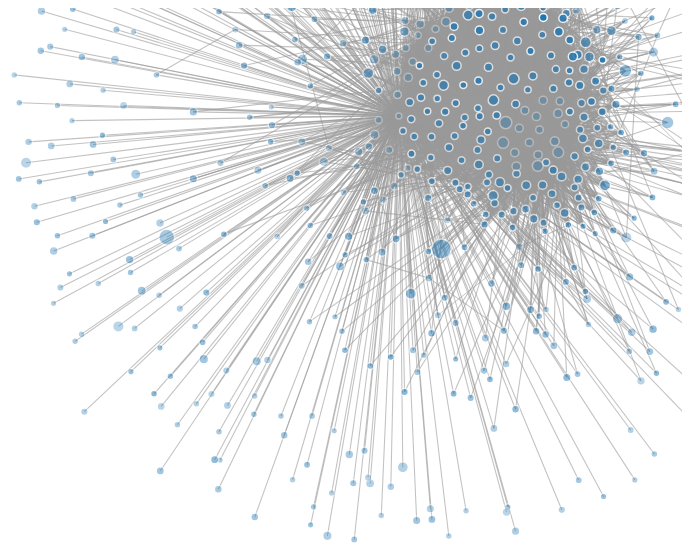
D3 v3 page, settled after 480 driven frames (8 s of simulated time); the page loaded 1 data file(s).



var width = window.innerWidth,
    height = window.innerHeight;

var color = d3.scale.category20();

var force = d3.layout.force()
    .charge(-300)
    .linkDistance(function (link, idx) {
      return link.value;
    })
    .size([width, height]);

var svg = d3.select("body").append("svg")
    .attr("width", width)
    .attr("height", height);

d3.json("force_directed_3.json", function(error, graph) {
  if (error) throw error;

//  console.info(graph.);

  let radiusScale = d3.scale.pow(0.5)
      .domain([d3.min(graph.nodes, function(d) {return d.answerNum;}), d3.max(graph.nodes, function(d) {return d.answerNum;})])
      .range([3, 10]);
  let opacityScale = d3.scale.pow(0.5)
      .domain([d3.min(graph.nodes, function(d) {return d.scoreWithQuery;}), graph.maxScoreWithQuery])
      .range([0.3, 1]);

  force
      .nodes(graph.nodes)
      .links(graph.links)
      .start();

  var link = svg.selectAll(".link")
      .data(graph.links)
    .enter().append("line")
      .attr("class", "link")
      .style("stroke-width", function(d) { return Math.sqrt(d.value)/4; });

  var node = svg.selectAll(".node")
      .data(graph.nodes)
    .enter().append("circle")
      .attr("class", "node")
      .attr("r", function(d) { return radiusScale(d.answerNum)})
      .style("fill", function(d) { return color(d.group+1)})
      .style("opacity", function(d) { return opacityScale(d.scoreWithQuery)})
      .call(force.drag);

  node.append("title")
      .text(function(d) { return d.name; });

   setTimeout(function() {
    link.attr("x1", function(d) { return d.source.x; })
        .attr("y1", function(d) { return d.source.y; })
        .attr("x2", function(d) { return d.target.x; })
        .attr("y2", function(d) { return d.target.y; });

    node.attr("cx", function(d) { return d.x; })
        .attr("cy", function(d) { return d.y; });
  }, 500);

//  force.on("tick", function() {
//    link.attr("x1", function(d) { return d.source.x; })
//        .attr("y1", function(d) { return d.source.y; })
//        .attr("x2", function(d) { return d.target.x; })
//        .attr("y2", function(d) { return d.target.y; });
//
//    node.attr("cx", function(d) { return d.x; })
//        .attr("cy", function(d) { return d.y; });
//  });
});



### data: force_directed_3.json
{
 "maxScoreWithQuery": 0.1513,
 "nodes": [
  {
   "scoreWithQuery": 0.0662,
   "group": 2,
   "name": "Driving in from Indiana (I-80), what's a…",
   "answerNum": 3
  },
  {
   "scoreWithQuery": 0.05094,
   "group": 2,
   "name": "Where's the best place to ski in Wiscons…",
   "answerNum": 3
  },
  {
   "scoreWithQuery": 0.001489,
   "group": 2,
   "name": "What do you tip a cabbie in Chicago?",
   "answerNum": 3
  },
  {
   "scoreWithQuery": 0.007542,
   "group": 2,
   "name": "why do kids have 2 go 2 school for.?",
   "answerNum": 6
  },
  {
   "scoreWithQuery": 0.007542,
   "group": 2,
   "name": "WHAT DOES USA STAND FOR?",
   "answerNum": 5
  },
  {
   "scoreWithQuery": 0.09381,
   "group": 2,
   "name": "WHAT IS THE BEST RESTRAUNT AT O'HARE AIR…",
   "answerNum": 2
  },
  {
   "scoreWithQuery": 0.02369,
   "group": 2,
   "name": "who can i go from chicago,IL to blooming…",
   "answerNum": 3
  },
  {
   "scoreWithQuery": 0.04714,
   "group": 2,
   "name": "How do I get to major tourist sites from…",
   "answerNum": 2
  },
  "... 599 more items"
 ],
 "links": [
  {
   "source": 0,
   "target": 606,
   "value": 19
  },
  {
   "source": 1,
   "target": 606,
   "value": 18
  },
  {
   "source": 2,
   "target": 606,
   "value": 18
  },
  {
   "source": 3,
   "target": 606,
   "value": 18
  },
  {
   "source": 4,
   "target": 606,
   "value": 18
  },
  {
   "source": 5,
   "target": 606,
   "value": 19
  },
  {
   "source": 6,
   "target": 606,
   "value": 18
  },
  {
   "source": 7,
   "target": 606,
   "value": 19
  },
  "... 5,095 more items"
 ]
}